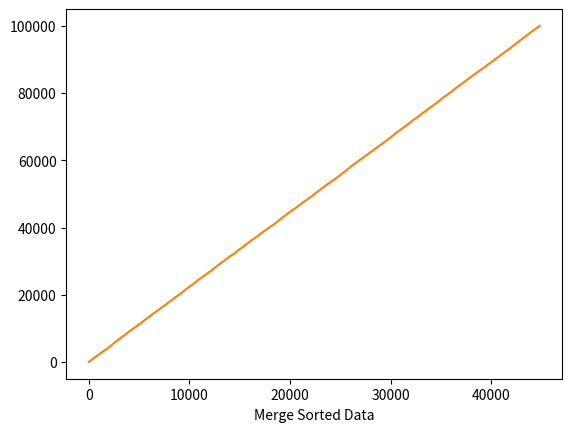

Write the Python code that produced this figure.
'''
Python implementation of merge sort algorithm.
Worst Case Scenario : O(n)

'''

#this modules are required for testing only
import random
import copy
import matplotlib.pyplot as plt 

#actual implementation starts here
def merge_sort(LIST):
    '''
    Returns sorted list.
    '''

    #divide list into two parts
    start = []
    end   = []
    a = min(LIST)
    b = max(LIST)

    while len(LIST) > 1:
        start.append(a)
        end.append(b)
        try:
            LIST.remove(a)
            LIST.remove(b)
            a = min(LIST)
            b = max(LIST)
        except ValueError:
            continue
    end.reverse()
    return start + end

def visualization(LIST, SORTED_LIST):
    '''
    To visualise both unsorted and sorted data.
    '''
    plt.plot(LIST)   
    plt.xlabel('Random Data')
    plt.show()
    plt.plot(SORTED_LIST)
    plt.xlabel('Merge Sorted Data')
    plt.show()

if __name__ == "__main__":
    #Test
    LIST = [0, 8, 5, 2, 9, 4, 7, 3, 6, 1]
    print('Unordered list {}'.format(LIST))
    print('Merge sorted list {}'.format(merge_sort(LIST)))
    '''
    generate a list of random length between 100 and 1000
    and add ramdom number to it
    '''
    LIST = [random.randint(0, 100000) for i in range(random.randint(10, 100000))]
    unsortedLIST = copy.deepcopy(LIST)
    visualization(unsortedLIST, merge_sort(unsortedLIST))


